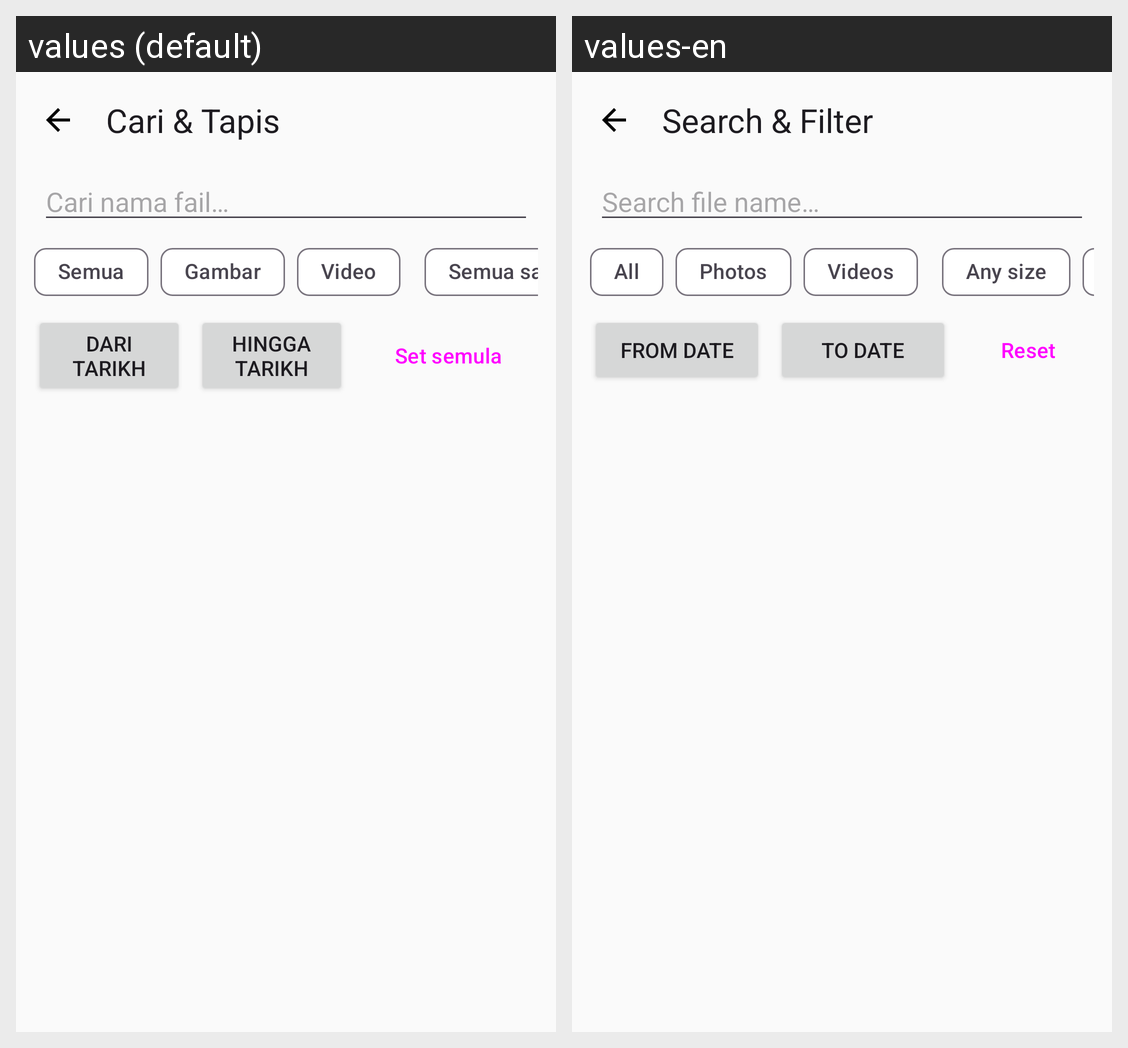

The Android screen above is rendered under two locales of the same app. Produce the string resources it draws, with the default and per-locale values.
Android screen res/layout/activity_search.xml rendered under 2 locales, left to right: values (default), values-en. Device: Nexus 5 (rendered at 1080×1920; each locale shown at half size, 540×960, under a caption strip naming it); theme Theme.Kcum.
Strings drawn on this screen, with the default value and each locale's value (text and hints the layout hard-codes, and strings that could not be matched under every locale, appear in the picture but are not listed):

search_title
  values: Cari & Tapis
  values-en: Search & Filter

search_hint
  values: Cari nama fail…
  values-en: Search file name…

type_all
  values: Semua
  values-en: All

type_image
  values: Gambar
  values-en: Photos

type_video
  values: Video
  values-en: Videos

size_all
  values: Semua saiz
  values-en: Any size

date_from
  values: Dari tarikh
  values-en: From date

date_to
  values: Hingga tarikh
  values-en: To date

date_clear
  values: Set semula
  values-en: Reset
